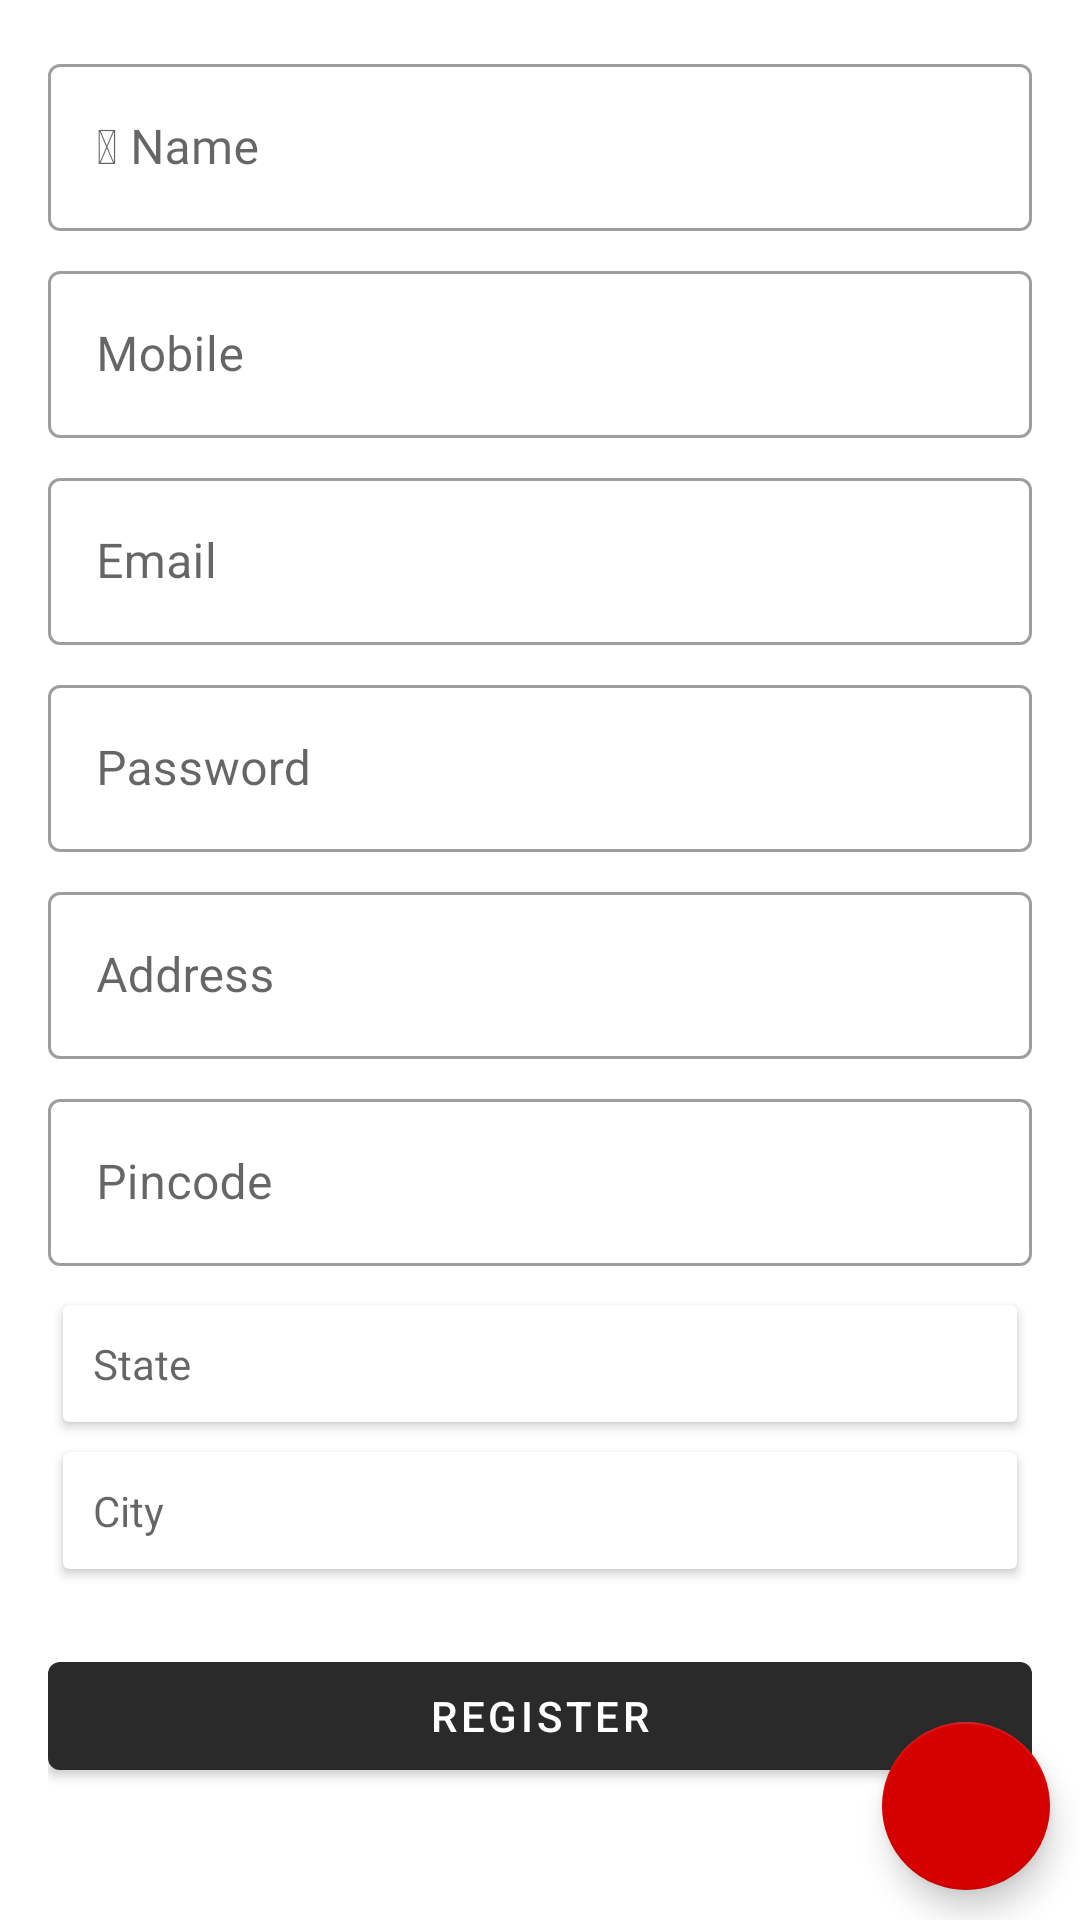

Layout XML and referenced resources for this Android screen:
<!-- AndroidManifest.xml: application theme Theme.SplashScreen -->
<!-- res/layout/activity_registration.xml -->
<?xml version="1.0" encoding="utf-8"?>
<RelativeLayout android:layout_width="match_parent"
    android:layout_height="match_parent"
    xmlns:android="http://schemas.android.com/apk/res/android"
    xmlns:app="http://schemas.android.com/apk/res-auto">
    <androidx.core.widget.NestedScrollView
        app:layout_behavior="com.google.android.material.appbar.AppBarLayout$ScrollingViewBehavior"
        android:layout_width="match_parent"
        android:layout_height="match_parent">
        <LinearLayout
            android:orientation="vertical"
            android:layout_width="match_parent"
            android:layout_height="wrap_content"
            android:layout_margin="16dp">

            <com.google.android.material.textfield.TextInputLayout
                android:id="@+id/nameUser"
                android:hint="@string/name"
                style="@style/Widget.MaterialComponents.TextInputLayout.OutlinedBox"
                android:layout_width="match_parent"
                android:layout_height="wrap_content"
                android:layout_marginBottom="8dp">
                <com.google.android.material.textfield.TextInputEditText
                    android:layout_width="match_parent"
                    android:maxLines="1"
                    android:fontFamily="@font/regular_font"
                    android:maxLength="100"
                    android:layout_height="wrap_content"/>
            </com.google.android.material.textfield.TextInputLayout>

            <com.google.android.material.textfield.TextInputLayout
                android:id="@+id/mobile"
                android:hint="@string/mobile"
                style="@style/Widget.MaterialComponents.TextInputLayout.OutlinedBox"
                android:layout_width="match_parent"
                android:layout_height="wrap_content"
                android:layout_marginBottom="8dp">
                <com.google.android.material.textfield.TextInputEditText
                    android:layout_width="match_parent"
                    android:maxLines="1"
                    android:inputType="number"
                    android:maxLength="10"
                    android:layout_height="wrap_content"/>
            </com.google.android.material.textfield.TextInputLayout>


            <com.google.android.material.textfield.TextInputLayout
                android:id="@+id/email"
                android:hint="@string/email"
                style="@style/Widget.MaterialComponents.TextInputLayout.OutlinedBox"
                android:layout_width="match_parent"
                android:layout_height="wrap_content"
                android:layout_marginBottom="8dp">
                <com.google.android.material.textfield.TextInputEditText
                    android:layout_width="match_parent"
                    android:maxLines="1"
                    android:inputType="textEmailAddress"
                    android:maxLength="100"
                    android:layout_height="wrap_content"/>
            </com.google.android.material.textfield.TextInputLayout>

            <com.google.android.material.textfield.TextInputLayout
                android:id="@+id/password"
                android:hint="@string/password"
                style="@style/Widget.MaterialComponents.TextInputLayout.OutlinedBox"
                android:layout_width="match_parent"
                android:layout_height="wrap_content"
                android:layout_marginBottom="8dp">
                <com.google.android.material.textfield.TextInputEditText
                    android:layout_width="match_parent"
                    android:maxLines="1"
                    android:inputType="text"
                    android:maxLength="10"
                    android:layout_height="wrap_content"/>
            </com.google.android.material.textfield.TextInputLayout>

            <com.google.android.material.textfield.TextInputLayout
                android:id="@+id/address"
                android:hint="@string/address"
                style="@style/Widget.MaterialComponents.TextInputLayout.OutlinedBox"
                android:layout_width="match_parent"
                android:layout_height="wrap_content"
                android:layout_marginBottom="8dp">
                <com.google.android.material.textfield.TextInputEditText
                    android:layout_width="match_parent"
                    android:maxLines="5"
                    android:inputType="text"
                    android:minLines="3"
                    android:maxLength="100"
                    android:layout_height="wrap_content"/>
            </com.google.android.material.textfield.TextInputLayout>

            <com.google.android.material.textfield.TextInputLayout
                android:id="@+id/pincode"
                android:hint="@string/pincode"
                style="@style/Widget.MaterialComponents.TextInputLayout.OutlinedBox"
                android:layout_width="match_parent"
                android:layout_height="wrap_content"
                android:layout_marginBottom="8dp">
                <com.google.android.material.textfield.TextInputEditText
                    android:layout_width="match_parent"
                    android:maxLines="1"
                    android:inputType="number"
                    android:maxLength="6"
                    android:layout_height="wrap_content"/>
            </com.google.android.material.textfield.TextInputLayout>


            <com.google.android.material.circularreveal.cardview.CircularRevealCardView
                android:id="@+id/state"
                android:layout_width="match_parent"
                android:layout_height="wrap_content"
                app:cardCornerRadius="2dp"
                app:cardElevation="2dp"
                android:layout_marginBottom="5dp"
                android:layout_marginStart="5dp"
                android:layout_marginEnd="5dp"
                android:layout_marginTop="5dp"
                android:padding="10dp">
                <TextView
                    android:id="@+id/stateName"
                    android:text=""
                    android:hint="@string/state"
                    android:padding="10dp"
                    android:drawableEnd="@drawable/right_arror"
                    android:layout_width="match_parent"
                    android:layout_height="wrap_content"/>

            </com.google.android.material.circularreveal.cardview.CircularRevealCardView>


            <com.google.android.material.circularreveal.cardview.CircularRevealCardView
                android:id="@+id/city"
                android:layout_width="match_parent"
                android:layout_height="wrap_content"
                app:cardCornerRadius="2dp"
                app:cardElevation="2dp"
                android:layout_marginBottom="5dp"
                android:layout_marginTop="5dp"
                android:layout_marginStart="5dp"
                android:layout_marginEnd="5dp"
                android:padding="10dp">
                <TextView
                    android:id="@+id/cityName"
                    android:text=""
                    android:hint="@string/city"
                    android:padding="10dp"
                    android:drawableEnd="@drawable/right_arror"
                    android:layout_width="match_parent"
                    android:layout_height="wrap_content"/>

            </com.google.android.material.circularreveal.cardview.CircularRevealCardView>

            <com.google.android.material.button.MaterialButton
                android:id="@+id/register"
                android:layout_width="match_parent"
                android:layout_height="wrap_content"
                android:layout_marginTop="20dp"
                android:text="Register"
               />

        </LinearLayout>


    </androidx.core.widget.NestedScrollView>

    <com.google.android.material.floatingactionbutton.FloatingActionButton
        android:id="@+id/scanAdhar"
        android:layout_width="wrap_content"
        android:layout_height="wrap_content"
        android:layout_margin="10dp"
        android:src="@drawable/qr_icon"
        app:tint="@color/white"
        android:layout_alignParentBottom="true"
        android:layout_alignParentEnd="true"
        app:layout_behavior="com.google.android.material.floatingactionbutton.FloatingActionButton$Behavior"
      />
    <RelativeLayout
        android:id="@+id/progressBar"
        android:layout_width="match_parent"
        android:layout_height="match_parent"
        android:alpha="0.5"
        android:background="@color/black"
        android:visibility="gone">

        <ProgressBar
            android:layout_width="wrap_content"
            android:layout_height="wrap_content"
            android:layout_centerInParent="true" />
    </RelativeLayout>
</RelativeLayout>
<!-- resources referenced by this layout -->
<resources>
  <color name="black">#FF000000</color>
  <color name="white">#FFFFFFFF</color>
  <string name="address">Address</string>
  <string name="city">City</string>
  <string name="email">Email</string>
  <string name="mobile">Mobile</string>
  <string name="name">  Name</string>
  <string name="password">Password</string>
  <string name="pincode">Pincode</string>
  <string name="state">State</string>
  <style name="Theme.SplashScreen" parent="Theme.MaterialComponents.DayNight.NoActionBar">
          
          <item name="colorPrimary">@color/bg_color_splash</item>
          <item name="colorPrimaryVariant">@color/bg_color_splash</item>
          <item name="colorOnPrimary">@color/white</item>
          <item name="navigationIconTint">@color/white</item>
          
          <item name="colorSecondary">@color/teal_200</item>
          <item name="colorSecondaryVariant">@color/teal_700</item>
          <item name="colorOnSecondary">@color/black</item>
          
          <item name="android:statusBarColor" tools:targetApi="l">?attr/colorPrimaryVariant</item>
          <item name="drawerArrowStyle">@style/DrawerIconStyle</item>
  
      </style>
  <color name="bg_color_splash">#2B2A2A</color>
  <color name="teal_200">#D50000</color>
  <color name="teal_700">#FF018786</color>
  <style name="DrawerIconStyle" parent="Widget.AppCompat.DrawerArrowToggle">
          <item name="color">@color/white</item>
      </style>
</resources>
